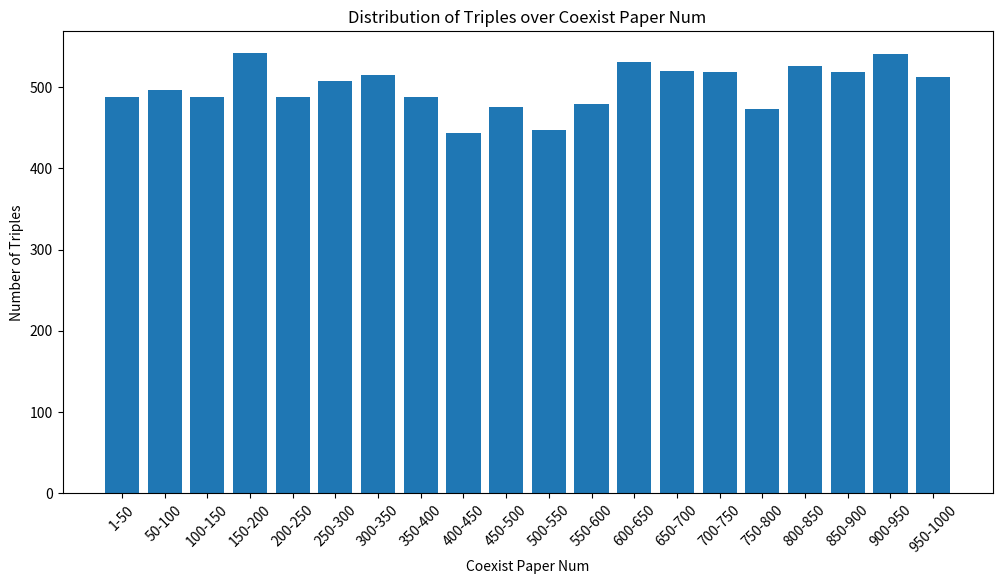

This chart was generated by the following Python code:
import matplotlib.pyplot as plt
import numpy as np

def generate_triples():
    # 生成一个较大的测试数据集
    # 假设有10000个不同的triples
    num_triples = 10000
    
    # 生成随机的coexist_paper_num值，假设范围在1到1000之间
    random_values = np.random.randint(1, 1001, num_triples)
    
    # 为了构建一个字典，我们需要生成10000个唯一的triple
    # 这里为了简化，我们使用简单的字符串拼接来生成triple
    triples = [("s" + str(i), "r" + str(i), "o" + str(i)) for i in range(num_triples)]
    
    # 构建字典
    triples2coexist_num = dict(zip(triples, random_values))
    
    # 输出一部分数据以供检查
    print(list(triples2coexist_num.items())[:10])
    
    return triples2coexist_num

def convert_triple2coexistPMIDs_to_triple2coexist_num(triple2coexistPMIDs: dict):
    triple2coexist_num = {}
    for triple, PMIDs in triple2coexistPMIDs.items():
        triple2coexist_num[triple] = len(PMIDs)
    return triple2coexist_num


def draw_bar(triples2coexist_num: dict):
    # 提取所有的coexist_num
    coexist_nums = list(triples2coexist_num.values())
    
    # 使用numpy的histogram函数确定分区间
    # 这里的bins参数可以根据需要调整
    # bins = np.histogram(coexist_nums, bins='auto')[1]  # 取 bins的边界值
    bins = np.histogram(coexist_nums, bins=20)[1]  # 使用固定数量的区间
    
    plt.figure(figsize=(12, 6))  # 可以调整尺寸以适应你的需要
    
    # 统计每个区间的triple数量
    hist, _ = np.histogram(coexist_nums, bins=bins)
    
    # 绘制柱状图
    plt.bar(range(len(hist)), hist, tick_label=[f"{int(bins[i])}-{int(bins[i+1])}" for i in range(len(bins)-1)], color='blue')
    plt.xticks(rotation=45)
    plt.bar(range(len(hist)), hist)
    plt.xlabel('Coexist Paper Num')
    
    
    plt.ylabel('Number of Triples')
    plt.title('Distribution of Triples over Coexist Paper Num')
    
    plt.show()
    
if __name__ == "__main__":
    triples2coexist_num = generate_triples()
    draw_bar(triples2coexist_num=triples2coexist_num)
    